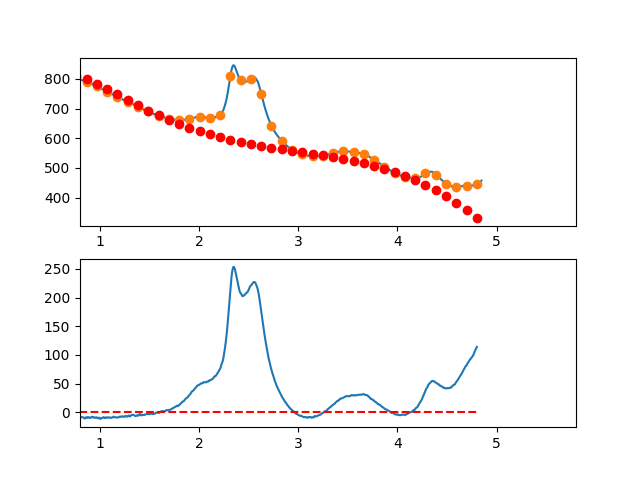

The table this chart was drawn from, first rows:
3.497376620970942263e-01, -1.256804987763598547e+01
3.549127125818158923e-01, -7.829147539389396115e+00
3.600877630665375029e-01, -4.881373701277311739e+00
3.652628135512591134e-01, -2.268311209604689793e-02
3.704378640359806685e-01, 4.557969479358803255e+00
3.756129145207023345e-01, 6.560629324290971454e+00
3.807879650054239451e-01, 7.306341673904512390e+00
3.859630154901455557e-01, 1.079215177940375270e+01
3.911380659748671662e-01, 1.244710489199280801e+01
3.963131164595887768e-01, 1.161624626287471074e+01
4.014881669443103873e-01, 1.121562114325456605e+01
4.066632174290319424e-01, 1.476627478433579199e+01
4.118382679137536084e-01, 1.650325243732265790e+01
4.170133183984752190e-01, 1.565459935341914388e+01
4.221883688831968295e-01, 1.770936078382942469e+01
4.273634193679184401e-01, 1.623558197975717121e+01
4.325384698526400507e-01, 1.397830819240653000e+01
4.377135203373616612e-01, 1.400558467298162668e+01
4.428885708220832718e-01, 1.516945667268657871e+01
4.480636213068048823e-01, 1.391196944272519431e+01
4.532386717915264929e-01, 1.470016823430137265e+01
4.584137222762481034e-01, 1.601509829861959133e+01
4.635887727609697140e-01, 1.616180488688348760e+01
4.687638232456912690e-01, 1.524433325029735897e+01
4.739388737304129906e-01, 1.432472864006490454e+01
4.791139242151345456e-01, 1.365803630739048913e+01
4.842889746998561562e-01, 1.312230150347784274e+01
4.894640251845778223e-01, 1.382356947953110193e+01
4.946390756692994328e-01, 1.292588548675450966e+01
4.998141261540209879e-01, 1.179429477635153489e+01
5.049891766387426539e-01, 1.363584259952676803e+01
5.101642271234642090e-01, 1.244657420748399090e+01
5.153392776081858750e-01, 1.197653485142711816e+01
5.205143280929074301e-01, 1.146376978256046186e+01
5.256893785776289851e-01, 9.275324252087784771e+00
5.308644290623507622e-01, 9.405243511213143393e+00
5.360394795470723173e-01, 9.497572811140798876e+00
5.412145300317938723e-01, 8.279357403074413924e+00
5.463895805165155384e-01, 8.493642538218409754e+00
5.515646310012372044e-01, 8.382473467776208054e+00
5.567396814859587595e-01, 8.574895442952424673e+00
5.619147319706804256e-01, 7.765415058424082417e+00
5.670897824554018696e-01, 6.139384282760033784e+00
5.722648329401235356e-01, 5.735616428003140754e+00
5.774398834248452017e-01, 4.247924806195555902e+00
5.826149339095667568e-01, 2.578122729379288103e+00
5.877899843942884228e-01, 3.030023509597299380e+00
5.929650348790099779e-01, 3.303440458891600429e+00
5.981400853637316439e-01, 2.896186889304772194e+00
6.033151358484533100e-01, 3.657076112878939966e+00
6.084901863331748650e-01, 2.925921441656441857e+00
6.136652368178964201e-01, 8.095361876800097889e-01
6.188402873026181972e-01, -1.125266337008724804e+00
6.240153377873396412e-01, -9.286728203663869863e-01
6.291903882720613073e-01, -1.790869950351634543e+00
6.343654387567828623e-01, -2.427044414921624593e+00
6.395404892415045284e-01, -1.852382902033809842e+00
6.447155397262261944e-01, -1.091072099646225979e+00
6.498905902109477495e-01, -1.420298695716041948e+00
6.550656406956693045e-01, -2.744249378201516265e+00
6.602406911803910816e-01, -1.968110835059746933e+00
... 809 more rows
